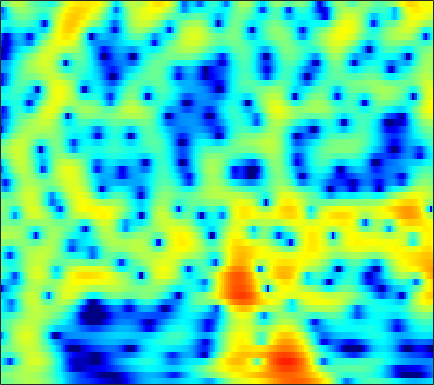

Values plotted in this chart, from the file beside it:
-1.129, -1.1109, -0.98184, -0.74237, -0.49723, -0.12694, 0.27116, 0.57204, 0.94885, 1.2819, 1.562, 1.7292, 1.8945, 1.9828, 1.998, 1.9459, 1.8137, 1.6547, 1.362, 0.97989, 0.50454, 0.088082, -0.54588, -1.2733
-0.355, -0.1718, 0.08293, 0.3453, 0.5434, 0.8044, 1.054, 1.231, 1.442, 1.618, 1.751, 1.817, 1.856, 1.83, 1.764, 1.611, 1.379, 1.149, 0.7698, 0.3059, -0.2429, -0.71, -1.403, -2.173
-2.582, -2.337, -1.998, -1.619, -1.296, -0.8156, -0.2777, 0.1426, 0.7044, 1.234, 1.705, 2.007, 2.327, 2.538, 2.622, 2.627, 2.507, 2.333, 1.985, 1.5, 0.8816, 0.3277, -0.5327, -1.536
-5.839, -6.973, -9.297, -12.85, -15.36, -12.75, -8.086, -5.386, -2.66, -0.6211, 0.922, 1.824, 2.744, 3.388, 3.708, 3.942, 3.971, 3.865, 3.559, 3.07, 2.4, 1.784, 0.8055, -0.3533
-3.011, -3.193, -3.454, -3.604, -3.539, -3.104, -2.289, -1.514, -0.4093, 0.6522, 1.583, 2.168, 2.785, 3.205, 3.387, 3.458, 3.338, 3.125, 2.683, 2.069, 1.282, 0.5824, -0.4927, -1.728
-2.036, -1.778, -1.368, -0.8954, -0.505, 0.05103, 0.6306, 1.07, 1.624, 2.121, 2.535, 2.768, 2.97, 3.034, 2.977, 2.76, 2.374, 1.973, 1.294, 0.4482, -0.5495, -1.391, -2.632, -4.007
-6.049, -5.127, -3.659, -2.177, -1.144, 0.08658, 1.138, 1.81, 2.554, 3.123, 3.518, 3.696, 3.773, 3.663, 3.455, 3.006, 2.353, 1.72, 0.695, -0.5536, -2.014, -3.233, -4.989, -6.81
-11.95, -9.01, -5.707, -3.176, -1.656, -0.002421, 1.308, 2.102, 2.949, 3.571, 3.984, 4.163, 4.216, 4.059, 3.801, 3.259, 2.478, 1.719, 0.4548, -1.156, -3.183, -5.049, -8.187, -12.55
-3.859, -3.331, -2.463, -1.496, -0.7658, 0.1676, 1.02, 1.587, 2.232, 2.74, 3.102, 3.277, 3.375, 3.308, 3.143, 2.764, 2.199, 1.647, 0.7478, -0.3349, -1.597, -2.638, -4.095, -5.524
-3.34, -2.942, -2.374, -1.783, -1.326, -0.7007, -0.07956, 0.3782, 0.9602, 1.48, 1.915, 2.175, 2.422, 2.549, 2.562, 2.459, 2.223, 1.964, 1.516, 0.9642, 0.3224, -0.2009, -0.9294, -1.673
-4.582, -4.385, -4.171, -3.908, -3.64, -3.143, -2.48, -1.895, -1.057, -0.2011, 0.5897, 1.108, 1.682, 2.103, 2.318, 2.482, 2.51, 2.444, 2.255, 1.973, 1.618, 1.314, 0.8701, 0.3873
-5.861, -6.515, -7.707, -9.211, -10.22, -10.39, -8.675, -6.792, -4.357, -2.322, -0.6747, 0.3189, 1.351, 2.084, 2.456, 2.736, 2.806, 2.744, 2.531, 2.229, 1.896, 1.655, 1.371, 1.144
-5.569, -6.476, -8.046, -10.08, -11.77, -12.53, -10.03, -7.433, -4.363, -1.923, -0.05678, 1.019, 2.11, 2.819, 3.119, 3.205, 2.931, 2.502, 1.649, 0.5064, -0.7448, -1.527, -1.921, -1.406
-8.018, -7.982, -7.511, -6.887, -6.295, -5.356, -4.194, -3.196, -1.836, -0.4847, 0.7367, 1.534, 2.358, 2.89, 3.075, 3.018, 2.539, 1.856, 0.4125, -1.873, -5.513, -9.718, -13.53, -7.258
-19.64, -14.76, -11.3, -9.215, -8.11, -6.875, -5.739, -4.839, -3.584, -2.33, -1.119, -0.2882, 0.6778, 1.397, 1.764, 2.002, 1.961, 1.743, 1.24, 0.5805, -0.09188, -0.4782, -0.6551, -0.3671
-7.626, -8.004, -8.428, -8.989, -9.545, -10.42, -10.82, -10.24, -8.21, -5.669, -3.36, -1.902, -0.315, 0.8986, 1.573, 2.193, 2.518, 2.591, 2.501, 2.235, 1.847, 1.52, 1.105, 0.773
-2.492, -3.316, -4.576, -6.216, -7.844, -10.71, -14.01, -13.81, -9.509, -5.644, -2.693, -0.9534, 0.8475, 2.192, 2.948, 3.646, 4.007, 4.085, 3.92, 3.44, 2.648, 1.821, 0.3658, -1.546
-1.393, -1.978, -2.764, -3.485, -3.953, -4.325, -4.279, -3.952, -3.095, -1.895, -0.6221, 0.3133, 1.465, 2.41, 2.958, 3.482, 3.747, 3.768, 3.542, 3.001, 2.126, 1.2, -0.4643, -2.701
-2.849, -3.568, -4.482, -5.177, -5.391, -5.24, -4.6, -3.899, -2.833, -1.703, -0.5863, 0.1692, 1.073, 1.819, 2.275, 2.711, 2.962, 3.016, 2.919, 2.631, 2.142, 1.668, 0.9309, 0.1291
-4.128, -5.79, -8.883, -13.2, -15.98, -13, -8.709, -6.287, -3.857, -2.06, -0.6746, 0.171, 1.058, 1.747, 2.152, 2.553, 2.81, 2.922, 2.968, 2.891, 2.692, 2.473, 2.086, 1.601
-1.906, -3.075, -4.884, -6.587, -7.193, -6.58, -4.914, -3.62, -2.101, -0.8848, 0.01363, 0.5242, 1.03, 1.369, 1.548, 1.754, 1.941, 2.083, 2.262, 2.404, 2.481, 2.467, 2.312, 1.995
1.23, 0.8725, 0.4251, 0.08284, -0.05582, -0.085, 0.05425, 0.238, 0.4353, 0.5398, 0.4793, 0.2923, -0.1334, -0.7144, -1.183, -1.657, -1.726, -1.45, -0.7507, 0.08301, 0.8307, 1.25, 1.591, 1.655
2.153, 2.144, 2.114, 2.048, 1.997, 1.918, 1.791, 1.667, 1.413, 0.9803, 0.3058, -0.4311, -1.88, -4.045, -6.496, -11.84, -17.21, -11.74, -6.321, -3.119, -1.103, -0.08289, 0.8114, 1.269
0.7135, 1.013, 1.259, 1.371, 1.377, 1.336, 1.254, 1.137, 0.9636, 0.6938, 0.2595, -0.2033, -1.071, -2.253, -3.27, -4.554, -4.984, -4.481, -3.148, -1.722, -0.5633, 0.09246, 0.6733, 0.973
-1.017, -0.555, -0.3537, -0.4743, -0.7311, -1.137, -1.344, -1.302, -0.9664, -0.4199, 0.102, 0.4114, 0.6757, 0.766, 0.7758, 0.7426, 0.7586, 0.8062, 0.9161, 1.009, 1.023, 0.9673, 0.767, 0.4429
-0.2478, -0.2545, -0.7902, -2.062, -3.57, -6.654, -10.64, -10.58, -6.301, -2.739, -0.299, 0.9893, 2.191, 2.969, 3.321, 3.563, 3.563, 3.431, 3.1, 2.588, 1.902, 1.244, 0.2024, -1.069
0.8101, 0.5174, -0.15, -1.231, -2.318, -4.01, -5.308, -5.107, -3.36, -1.115, 0.7871, 1.926, 3.038, 3.746, 4.028, 4.109, 3.867, 3.487, 2.706, 1.638, 0.287, -0.8819, -2.612, -4.51
0.2442, 0.06918, -0.1804, -0.3761, -0.489, -0.5181, -0.3373, -0.01238, 0.6121, 1.391, 2.17, 2.686, 3.228, 3.511, 3.558, 3.343, 2.81, 2.168, 0.9531, -0.7484, -3.034, -5.208, -8.741, -12.05
-2.122, -2.358, -2.463, -2.231, -1.85, -1.133, -0.3105, 0.3163, 1.159, 1.912, 2.563, 2.932, 3.268, 3.401, 3.348, 3.05, 2.473, 1.835, 0.6858, -0.8702, -2.901, -4.818, -7.862, -10.56
-8.09, -9.692, -10.74, -9.387, -7.465, -4.952, -2.824, -1.521, -0.1125, 0.9853, 1.792, 2.23, 2.594, 2.735, 2.691, 2.466, 2.051, 1.637, 0.9654, 0.1972, -0.6169, -1.184, -1.788, -2.051
-11.27, -13.9, -16.35, -13.34, -10.13, -6.629, -4.046, -2.513, -0.9257, 0.2381, 1.036, 1.439, 1.73, 1.759, 1.645, 1.339, 0.9197, 0.5663, 0.1106, -0.2592, -0.478, -0.519, -0.4044, -0.104
-8.487, -8.431, -7.746, -6.504, -5.32, -3.661, -2.059, -1.023, 0.1172, 0.9319, 1.442, 1.609, 1.571, 1.238, 0.8124, 0.01647, -0.9673, -1.763, -2.725, -3.286, -3.193, -2.724, -1.754, -0.6452
-13.07, -9.966, -6.674, -4.182, -2.681, -1.036, 0.2877, 1.071, 1.847, 2.316, 2.466, 2.356, 1.912, 1.108, 0.245, -1.31, -3.481, -5.659, -9.844, -15.94, -13.71, -9.229, -5.128, -2.339
-7.91, -6.218, -3.866, -1.856, -0.6081, 0.7446, 1.744, 2.301, 2.771, 2.944, 2.789, 2.473, 1.755, 0.6955, -0.3371, -1.985, -3.935, -5.549, -7.651, -8.979, -8.465, -7.06, -4.771, -2.654
-1.47, -1.004, -0.1919, 0.6855, 1.326, 2.077, 2.675, 2.979, 3.183, 3.114, 2.76, 2.29, 1.366, 0.09344, -1.095, -2.971, -5.036, -6.513, -7.872, -7.994, -6.984, -5.826, -4.156, -2.596
0.08204, 0.457, 1.026, 1.641, 2.092, 2.642, 3.083, 3.308, 3.438, 3.334, 2.97, 2.486, 1.537, 0.1678, -1.191, -3.631, -7.176, -11.29, -24.33, -16.71, -9.484, -6.593, -4.043, -2.349
-1.964, -1.469, -0.6927, 0.1446, 0.7595, 1.514, 2.13, 2.498, 2.82, 2.942, 2.828, 2.583, 2.032, 1.204, 0.4061, -0.8774, -2.311, -3.33, -4.219, -4.191, -3.4, -2.603, -1.613, -0.8638
-8.159, -6.992, -5.241, -3.58, -2.461, -1.179, -0.1098, 0.5399, 1.223, 1.698, 1.971, 2.06, 2.023, 1.839, 1.62, 1.264, 0.8859, 0.6431, 0.4159, 0.3327, 0.3756, 0.4457, 0.5315, 0.5335
-18.09, -13.66, -9.91, -7.23, -5.627, -3.849, -2.398, -1.5, -0.5138, 0.2524, 0.8422, 1.174, 1.498, 1.72, 1.831, 1.931, 1.993, 2.022, 2.045, 2.042, 2.001, 1.924, 1.742, 1.436
-13.15, -12.26, -10.56, -8.648, -7.225, -5.431, -3.889, -2.892, -1.79, -0.9299, -0.2489, 0.1656, 0.6401, 1.072, 1.37, 1.767, 2.151, 2.411, 2.707, 2.914, 3.005, 2.978, 2.785, 2.387
-14.35, -15.13, -13.67, -10.8, -8.712, -6.41, -4.641, -3.634, -2.68, -2.066, -1.707, -1.518, -1.24, -0.8329, -0.3864, 0.3707, 1.228, 1.871, 2.661, 3.307, 3.762, 3.962, 4.002, 3.752
-14.5, -16.93, -14.66, -10.62, -8.306, -6.085, -4.682, -4.076, -3.771, -4.043, -4.901, -5.864, -7.263, -7.692, -6.724, -4.506, -2.233, -0.7299, 0.9567, 2.312, 3.356, 3.937, 4.45, 4.644
-6.406, -6.625, -6.455, -5.885, -5.331, -4.669, -4.278, -4.221, -4.582, -5.597, -7.455, -9.655, -14.32, -18.72, -14.93, -9.827, -6.434, -4.466, -2.263, -0.3864, 1.219, 2.23, 3.309, 4.071
-4.57, -4.616, -4.52, -4.249, -4.004, -3.722, -3.536, -3.542, -3.827, -4.449, -5.405, -6.295, -7.503, -8.484, -8.953, -9.29, -9.171, -8.462, -6.502, -3.898, -1.404, 0.2057, 1.946, 3.241
-6.48, -6.441, -5.97, -5.201, -4.574, -3.782, -3.165, -2.868, -2.691, -2.769, -3.129, -3.587, -4.483, -5.78, -7.192, -10.11, -16.07, -25.7, -12.82, -6.367, -2.487, -0.405, 1.654, 3.107
-15.99, -15.55, -12.11, -8.992, -7.166, -5.279, -3.918, -3.145, -2.397, -1.952, -1.775, -1.805, -2.064, -2.545, -3.027, -3.711, -4.139, -4.008, -3.089, -1.585, 0.02236, 1.122, 2.332, 3.228
-15.95, -15.65, -12.91, -10.03, -8.206, -6.24, -4.658, -3.677, -2.622, -1.815, -1.212, -0.875, -0.5433, -0.3244, -0.188, -0.009945, 0.2429, 0.5043, 0.9582, 1.5, 2.055, 2.424, 2.8, 2.998
-9.851, -9.851, -9.332, -8.372, -7.465, -6.165, -4.866, -3.959, -2.846, -1.862, -1.01, -0.4542, 0.1953, 0.7581, 1.135, 1.596, 2.016, 2.304, 2.656, 2.94, 3.127, 3.172, 3.075, 2.747
-10.26, -10.56, -10.33, -9.486, -8.591, -7.205, -5.792, -4.785, -3.528, -2.384, -1.367, -0.6797, 0.1425, 0.8867, 1.39, 2.011, 2.565, 2.926, 3.332, 3.62, 3.758, 3.735, 3.501, 2.977
-17.18, -19.48, -18.32, -14.84, -12.52, -10.01, -7.969, -6.66, -5.192, -3.958, -2.908, -2.197, -1.326, -0.5047, 0.1033, 0.8984, 1.661, 2.202, 2.835, 3.35, 3.704, 3.848, 3.846, 3.595
-17.88, -20.1, -19.58, -16.85, -14.79, -12.28, -10.21, -8.929, -7.575, -6.581, -5.864, -5.447, -4.894, -4.179, -3.475, -2.364, -1.144, -0.2306, 0.8915, 1.859, 2.65, 3.123, 3.583, 3.852
-14.76, -17.26, -19.46, -18.51, -16.49, -13.76, -11.61, -10.43, -9.408, -9.099, -9.505, -10.29, -11.72, -12.3, -11.17, -8.338, -5.584, -3.863, -1.968, -0.4406, 0.8276, 1.646, 2.59, 3.38
-12.18, -15.56, -19.67, -18.03, -15.21, -12.24, -10.24, -9.278, -8.674, -8.845, -9.91, -11.43, -14.87, -18.04, -15.74, -11.15, -7.909, -6.196, -4.45, -3.041, -1.741, -0.7557, 0.615, 1.974
-5.883, -6.919, -7.782, -7.93, -7.65, -6.968, -6.234, -5.81, -5.502, -5.492, -5.794, -6.146, -6.607, -6.913, -6.932, -6.723, -6.568, -6.649, -7.084, -7.67, -7.443, -6.169, -3.518, -0.8222
-4.443, -5.003, -5.252, -5.025, -4.628, -4.014, -3.423, -3.049, -2.674, -2.479, -2.463, -2.564, -2.788, -3.156, -3.513, -4.164, -5.159, -6.262, -8.631, -12.94, -18.75, -13.69, -7.084, -2.9
-9.768, -10.25, -8.56, -6.294, -4.842, -3.309, -2.191, -1.562, -0.9736, -0.6571, -0.5582, -0.6187, -0.8708, -1.237, -1.595, -2.207, -2.941, -3.571, -4.398, -4.999, -4.995, -4.457, -3.142, -1.479
-12.24, -12.82, -8.944, -5.445, -3.582, -1.766, -0.5145, 0.1326, 0.6692, 0.8985, 0.8712, 0.7217, 0.3699, -0.08938, -0.4824, -1.023, -1.544, -1.897, -2.277, -2.509, -2.549, -2.397, -1.999, -1.336
-1.814, -1.679, -1.047, -0.1151, 0.6281, 1.498, 2.15, 2.444, 2.57, 2.409, 1.961, 1.464, 0.657, -0.2829, -0.9758, -1.739, -2.269, -2.509, -2.762, -3.041, -3.436, -3.818, -4.328, -4.58
